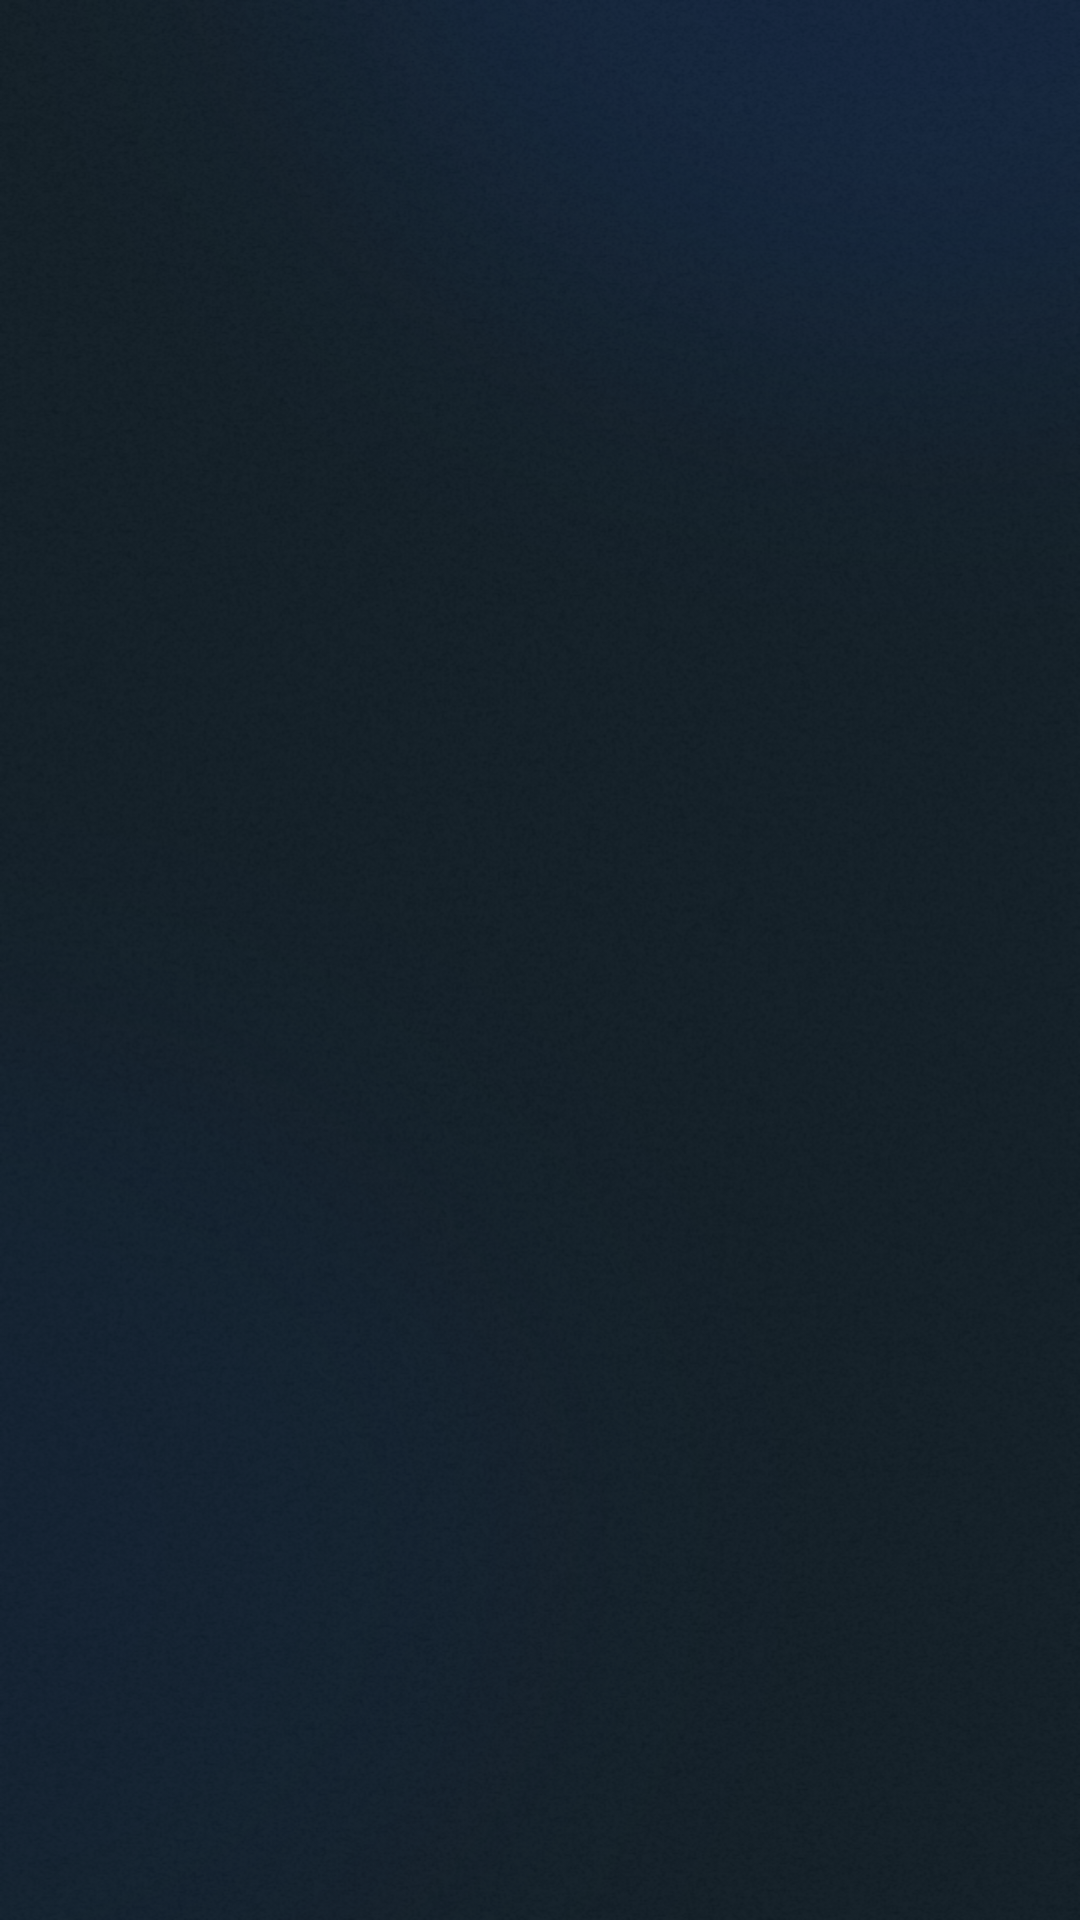

The Android layout XML behind this screen, and the referenced resources:
<!-- AndroidManifest.xml: application theme Theme.NewVpn -->
<!-- res/layout/page_proxy_list.xml -->
<?xml version="1.0" encoding="utf-8"?>
<LinearLayout xmlns:android="http://schemas.android.com/apk/res/android"
    xmlns:app="http://schemas.android.com/apk/res-auto"
    xmlns:tools="http://schemas.android.com/tools"
    android:id="@+id/container"
    android:layout_width="match_parent"
    android:background="@mipmap/bj"
    android:layout_height="match_parent"
    android:orientation="vertical">

    <include
        android:id="@+id/toolbar"
        layout="@layout/layout_toolbar" />

    <androidx.recyclerview.widget.RecyclerView
        android:id="@+id/rv_proxy_list"
        android:layout_width="match_parent"
        android:layout_height="match_parent"
        android:paddingStart="14dp"
        android:paddingTop="20dp"
        android:paddingEnd="14dp"
        android:paddingBottom="20dp"
        app:layoutManager="androidx.recyclerview.widget.LinearLayoutManager"
        tools:context=".ui.proxy.ProxyListActivity" />
</LinearLayout>
<!-- res/layout/layout_toolbar.xml (included above) -->
<?xml version="1.0" encoding="utf-8"?>
<com.google.android.material.appbar.MaterialToolbar xmlns:android="http://schemas.android.com/apk/res/android"
    xmlns:app="http://schemas.android.com/apk/res-auto"
    android:layout_width="match_parent"
    android:layout_height="?attr/actionBarSize"
    android:background="@android:color/transparent"
    android:elevation="4dp"
    android:touchscreenBlocksFocus="false"
    app:navigationIcon="@mipmap/back" />
<!-- resources referenced by this layout -->
<resources>
  <!-- mipmap back: png bitmap (mipmap-hdpi, 3026 bytes) -->
  <!-- mipmap bj: png bitmap (mipmap-hdpi, 755521 bytes) -->
  <style name="Theme.NewVpn" parent="android:Theme.Material.Light.NoActionBar" />
</resources>
